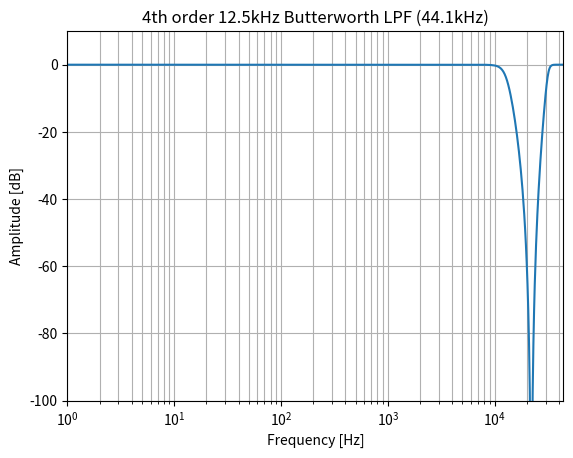
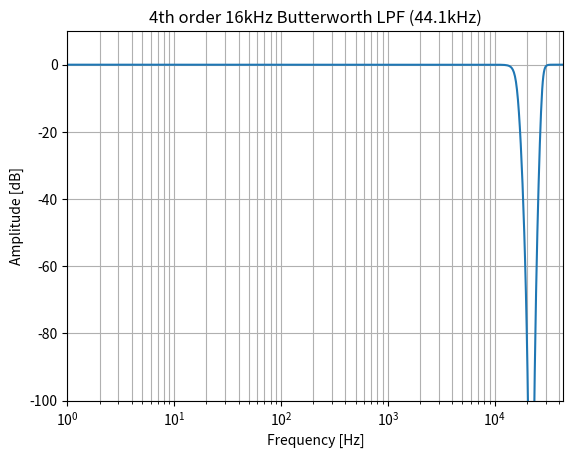
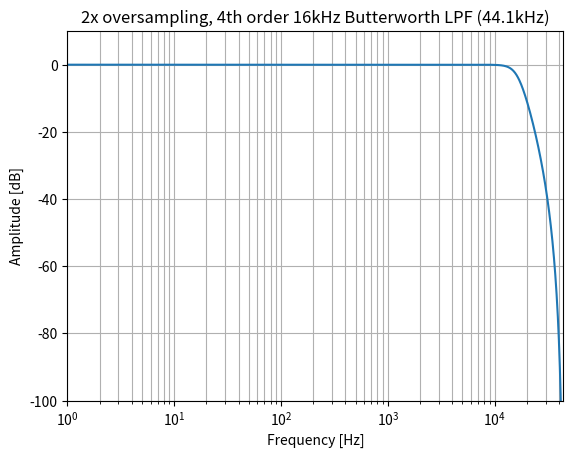

Source code (Python) for these figures, in order:
"""
sn-vco antialiasing filters - frequency response
"""

from scipy import signal
import matplotlib.pyplot as plt
import numpy as np

def main():
    X1F1()
    X1F2()
    X2F1()
    pass

# 1x oversampling, 12.5kHz 4th order Butterworth LPF
def X1F1():
    N = 4  # order of filter
    f0 = 12500  # cutoff frequency (Hz)
    fs = 44100  # sampling frequency (Hz)

    b, a = signal.butter(N, f0, 'lowpass', analog=False, fs=fs)
    w, h = signal.freqz(b, a, fs=fs, worN=128, whole=True)

    export('X1F1', w,h, '12.5kHz, 4 pole Butterworth LPF transfer function (44.1kHz)')
    plot('4th order 12.5kHz Butterworth LPF (44.1kHz)',w,h,'1x1f')

# 1x oversampling, 2x16kHz 4th order Butterworth LPF
def X1F2():
    N = 4  # order of filter
    f0 = 16000  # cutoff frequency (Hz)
    fs = 44100  # sampling frequency (Hz)

    b, a = signal.butter(N, f0, 'lowpass', analog=False, fs=fs)
    w, h = signal.freqz(b, a, fs=fs, worN=128, whole=True)
    h = h*h

    export('X1F2', w,h, '2x16kHz, 4 pole Butterworth LPF transfer function (44.1kHz)')
    plot('4th order 16kHz Butterworth LPF (44.1kHz)',w,h,'1x2f')

# 2x oversampling, 16kHz 4th order Butterworth LPF
def X2F1():
    N = 4  # order of filter
    f0 = 16000  # cutoff frequency (Hz)
    fs = 2 * 44100  # sampling frequency (Hz)

    b, a = signal.butter(N, f0, 'lowpass', analog=False, fs=fs)
    w, h = signal.freqz(b, a, fs=fs, whole=True)

    export('X2F1',w,h,'2x oversamping, 16kHz, 4 pole Butterworth LPF transfer function (44.1kHz)')
    plot('2x oversampling, 4th order 16kHz Butterworth LPF (44.1kHz)',w,h,'2x1f')

# # 2x oversampling, 2x16kHz 4th order Butterworth LPF
# N = 4  # order of filter
# f0 = 16000  # cutoff frequency (Hz)
# fs = 2 * 44100  # sampling frequency (Hz)

# b, a = signal.butter(N, f0, 'lowpass', analog=False, fs=fs)
# w, h = signal.freqz(b, a, fs=fs, whole=True)
# h = h * h

# plt.figure('2x2f')
# plt.semilogx(w, 20 * np.log10(abs(h)))
# plt.title('2x oversampling, 2x4th order 16kHz Butterworth LPF (44.1kHz)')
# plt.xlabel('Frequency [Hz]')
# plt.ylabel('Amplitude [dB]')
# plt.xlim(left=1, right=44100)
# plt.ylim(top=10, bottom=-100)
# plt.margins(0, 0.1)
# plt.grid(which='both', axis='both')
# plt.show()

# # 4x oversampling, 16kHz 4th order Butterworth LPF
# N = 4  # order of filter
# f0 = 16000  # cutoff frequency (Hz)
# fs = 4 * 44100  # sampling frequency (Hz)

# b, a = signal.butter(N, f0, 'lowpass', analog=False, fs=fs)
# w, h = signal.freqz(b, a, fs=fs, whole=True)

# plt.figure('4x1f')
# plt.semilogx(w, 20 * np.log10(abs(h)))
# plt.title('4x oversampling, 4th order 16kHz Butterworth LPF (44.1kHz)')
# plt.xlabel('Frequency [Hz]')
# plt.ylabel('Amplitude [dB]')
# plt.xlim(left=1, right=44100)
# plt.ylim(top=10, bottom=-100)
# plt.margins(0, 0.1)
# plt.grid(which='both', axis='both')
# plt.show()

# # 4x oversampling, 2x16kHz 4th order Butterworth LPF
# N = 4  # order of filter
# f0 = 16000  # cutoff frequency (Hz)
# fs = 4 * 44100  # sampling frequency (Hz)

# b, a = signal.butter(N, f0, 'lowpass', analog=False, fs=fs)
# w, h = signal.freqz(b, a, fs=fs, whole=True)
# h = h * h

# plt.figure('4x2f')
# plt.semilogx(w, 20 * np.log10(abs(h)))
# plt.title('4x oversampling, 2x4th order 16kHz Butterworth LPF (44.1kHz)')
# plt.xlabel('Frequency [Hz]')
# plt.ylabel('Amplitude [dB]')
# plt.xlim(left=1, right=44100)
# plt.ylim(top=10, bottom=-100)
# plt.margins(0, 0.1)
# plt.grid(which='both', axis='both')
# plt.show()

# Export transfer function to C++
def export(name, w, h, comment):
    ix = 0

    print(f'// {comment}')
    print(f'const std::vector<std::tuple<double, double>> {name} = {{')        
    for i in range(32):
        print(f'    ', end='')
        for j in range(4):
            print(f'{{ {w[ix]:11.5f}, {abs(h[ix]):7.5f} }},', end='')
            ix = ix+1
        print()
    print('};')
    print()

# Display graphical transfer function
def plot(title, w, h, filename):
    plt.figure(filename)
    plt.semilogx(w, 20 * np.log10(abs(h)))
    plt.title(title)
    plt.xlabel('Frequency [Hz]')
    plt.ylabel('Amplitude [dB]')
    plt.xlim(left=1, right=44100)
    plt.ylim(top=10, bottom=-100)
    plt.margins(0, 0.1)
    plt.grid(which='both', axis='both')
    plt.show()

if __name__ == "__main__":
    main()            